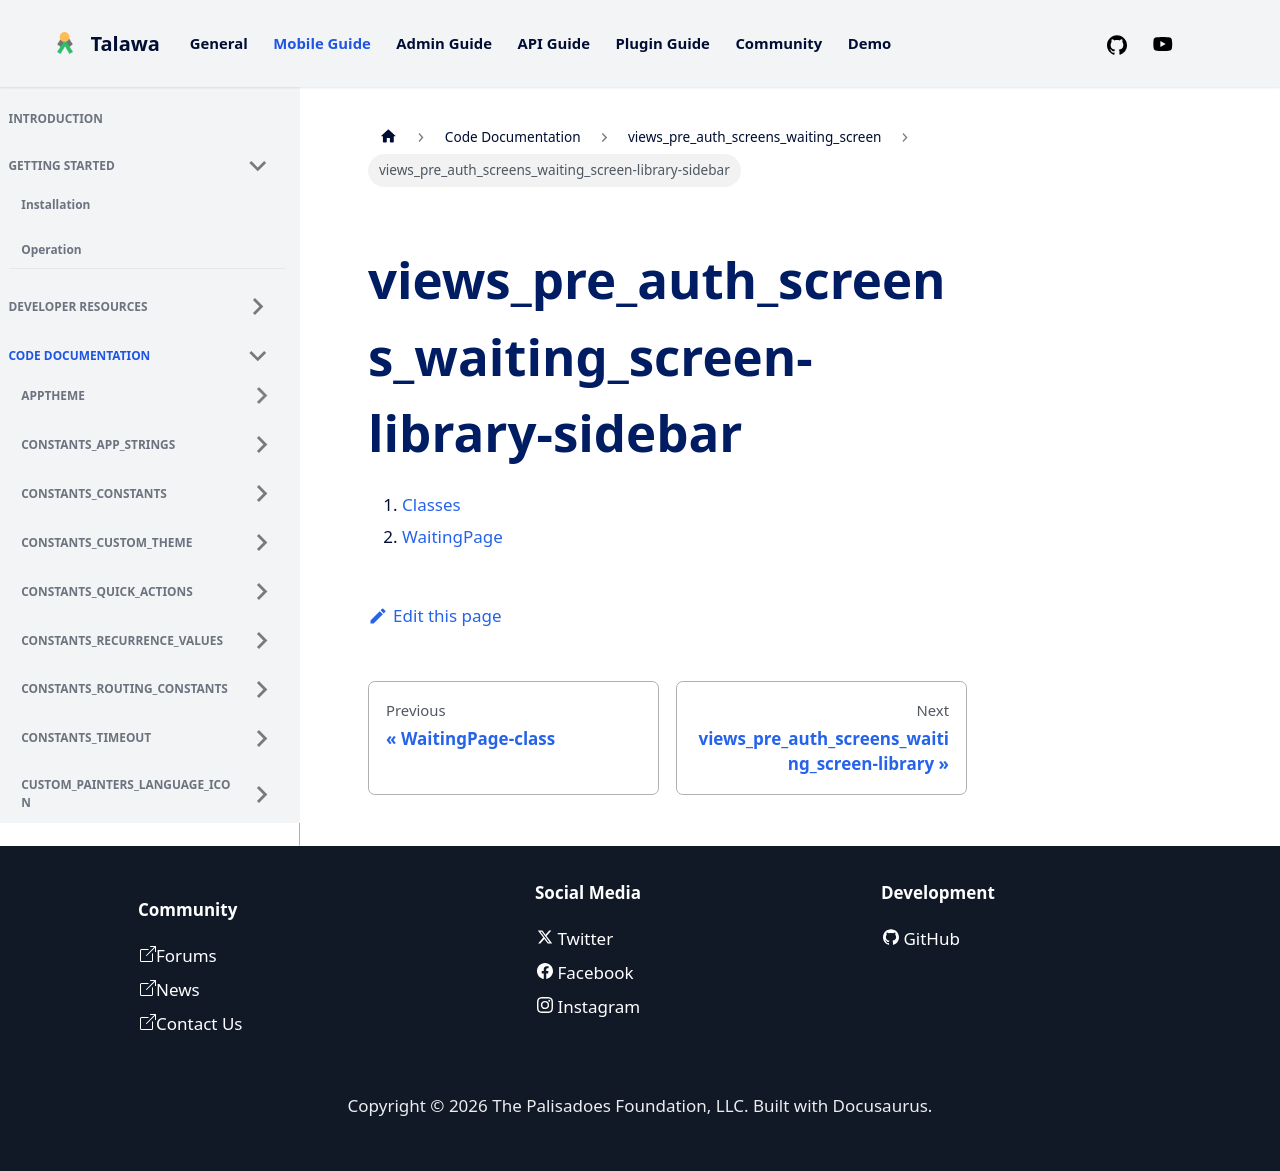

repository: PalisadoesFoundation/talawa · page: docs/auto-docs/views_pre_auth_screens_waiting_screen/views_pre_auth_screens_waiting_screen-library-sidebar/index.html · generator: docusaurus

1.  [Classes](./#classes)
2.  [WaitingPage](./WaitingPage-class.md)
